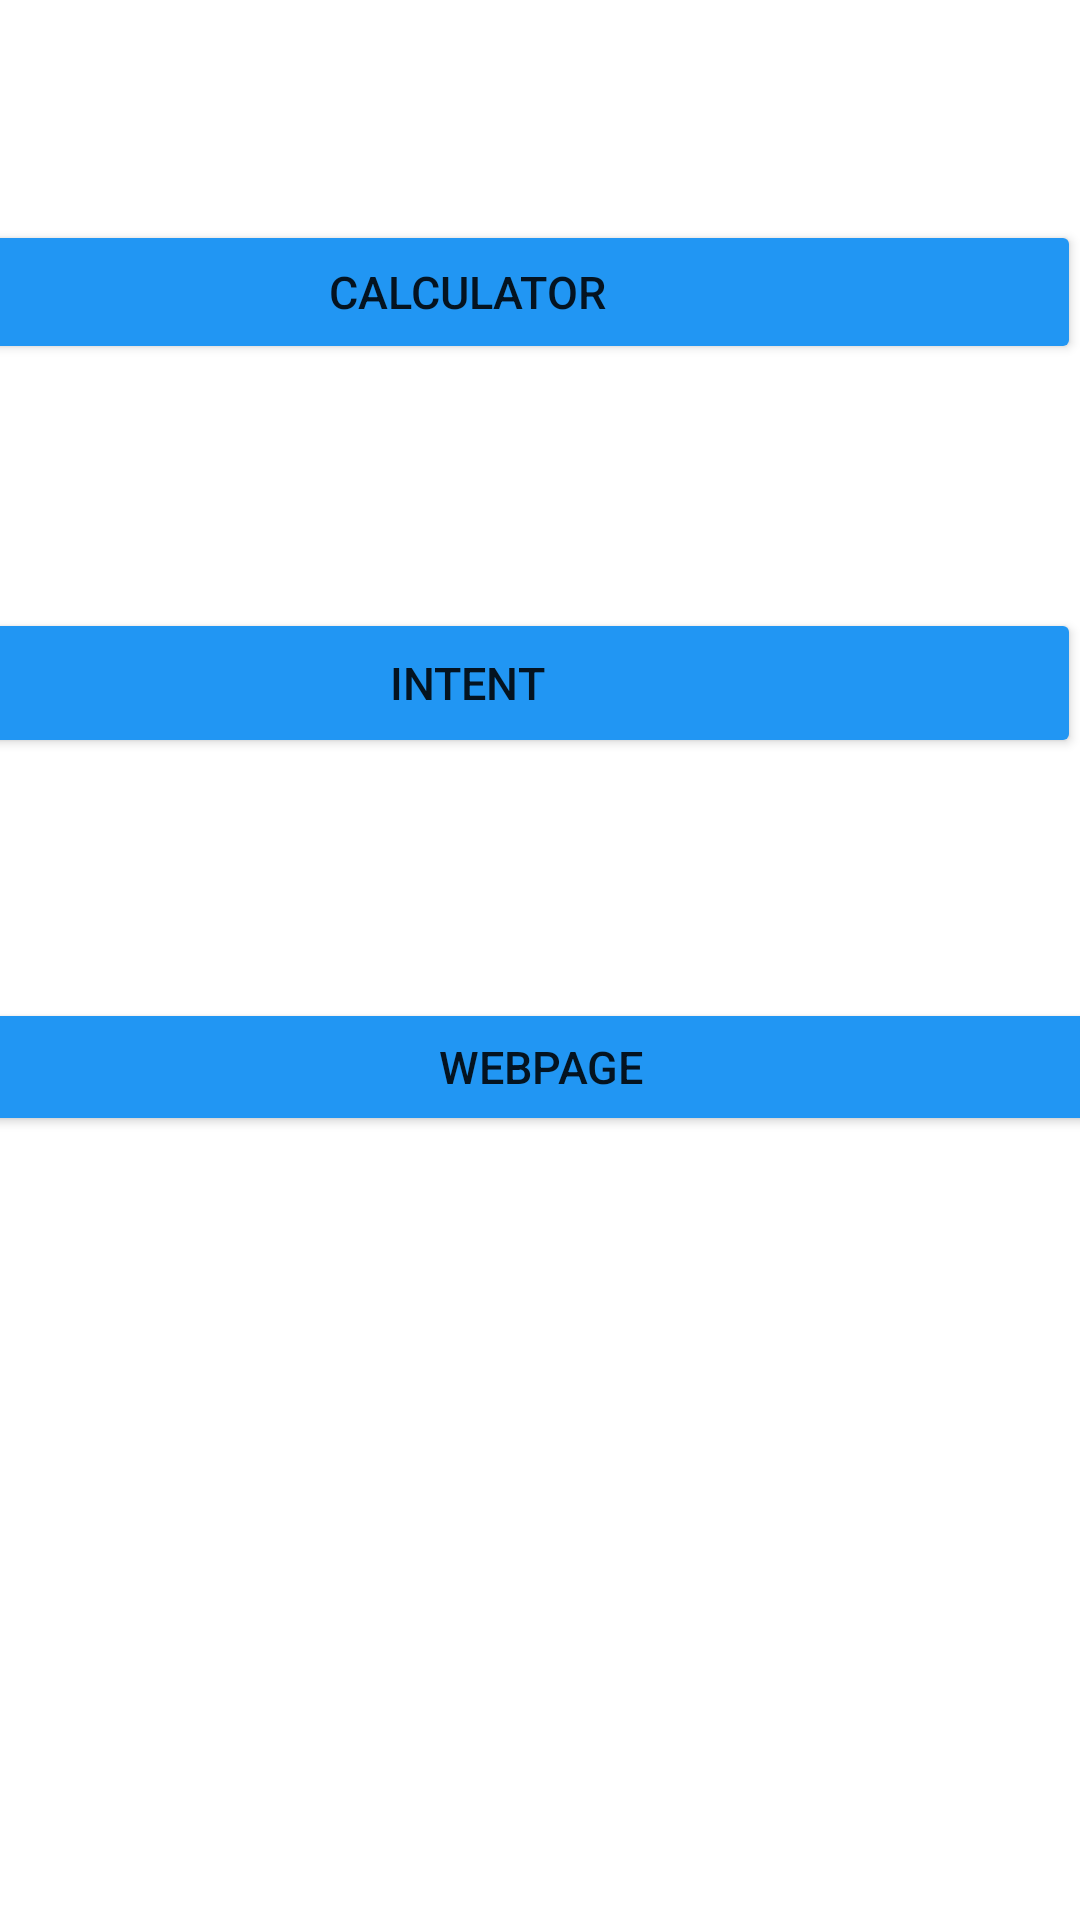

Here is an Android app screen rendered from its layout file. Give the layout XML and the strings, colors and styles it references.
<!-- AndroidManifest.xml: application theme Theme.Calcmid -->
<!-- res/layout/activity_main.xml -->
<?xml version="1.0" encoding="utf-8"?>
<androidx.constraintlayout.widget.ConstraintLayout xmlns:android="http://schemas.android.com/apk/res/android"
    xmlns:app="http://schemas.android.com/apk/res-auto"
    xmlns:tools="http://schemas.android.com/tools"
    android:layout_width="match_parent"
    android:layout_height="match_parent"
    tools:context=".MainActivity">

    <Button
        android:id="@+id/btn_calc"
        android:layout_width="409dp"
        android:layout_height="wrap_content"
        android:backgroundTint="#2196F3"
        android:text="Calculator"
        android:textSize="15sp"
        app:layout_constraintBottom_toBottomOf="parent"
        app:layout_constraintEnd_toEndOf="parent"
        app:layout_constraintHorizontal_bias="1.0"
        app:layout_constraintStart_toStartOf="parent"
        app:layout_constraintTop_toTopOf="parent"
        app:layout_constraintVertical_bias="0.124" />

    <Button
        android:id="@+id/btn_intn"
        android:layout_width="409dp"
        android:layout_height="50dp"
        android:layout_marginTop="60dp"
        android:backgroundTint="#2196F3"
        android:text="Intent"
        android:textSize="15sp"
        app:layout_constraintBottom_toBottomOf="parent"
        app:layout_constraintEnd_toEndOf="parent"
        app:layout_constraintHorizontal_bias="1.0"
        app:layout_constraintStart_toStartOf="parent"
        app:layout_constraintTop_toTopOf="parent"
        app:layout_constraintVertical_bias="0.269" />

    <Button
        android:id="@+id/btn_web"
        android:layout_width="399dp"
        android:layout_height="46dp"
        android:backgroundTint="#2196F3"
        android:text="Webpage"
        android:textSize="15sp"
        app:layout_constraintBottom_toBottomOf="parent"
        app:layout_constraintEnd_toEndOf="parent"
        app:layout_constraintStart_toStartOf="parent"
        app:layout_constraintTop_toTopOf="parent"
        app:layout_constraintVertical_bias="0.56" />
</androidx.constraintlayout.widget.ConstraintLayout>
<!-- resources referenced by this layout -->
<resources>
  <style name="Theme.Calcmid" parent="Theme.MaterialComponents.DayNight.DarkActionBar">
          
          <item name="colorPrimary">@color/purple_500</item>
          <item name="colorPrimaryVariant">@color/purple_700</item>
          <item name="colorOnPrimary">@color/white</item>
          
          <item name="colorSecondary">@color/teal_200</item>
          <item name="colorSecondaryVariant">@color/teal_700</item>
          <item name="colorOnSecondary">@color/black</item>
          
          <item name="android:statusBarColor">?attr/colorPrimaryVariant</item>
          
      </style>
  <!-- not gathered from this repository: default colours our renderer supplied (Android Studio template values) -->
  <color name="purple_500">#FF6200EE</color>
  <color name="purple_700">#FF3700B3</color>
  <color name="teal_200">#FF03DAC5</color>
  <color name="teal_700">#FF018786</color>
  <color name="black">#FF000000</color>
  <color name="white">#FFFFFFFF</color>
</resources>
